Run: headless pygame with SDL's dummy video driver; simulated clock (each Clock.tick advances the game by its frame time, no real sleeping); random seed 0; keys injected as events and as key.get_pressed() state; mouse plan: one left click at the window centre at the start of phase 2, then a move to the lower-right quarter at the start of phase 3.
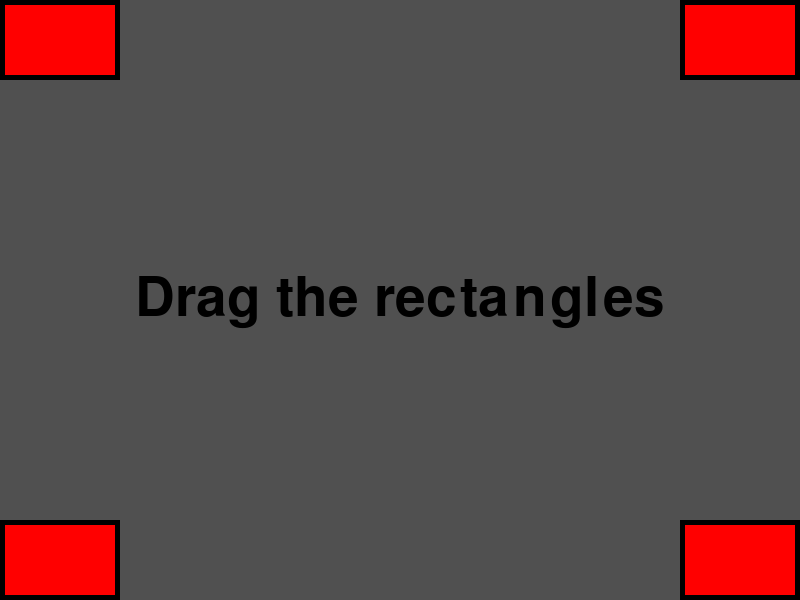
Frame 1 of 4 · flips 1–60 · no input
Frame 2 of 4 · flips 61–180 · clicked the window centre · tapped SPACE, RETURN · held RIGHT (→), D · screen unchanged from frame 1, image omitted
Frame 3 of 4 · flips 181–300 · moved the mouse to the lower-right quarter · held DOWN (↓), S · screen unchanged from frame 2, image omitted
Frame 4 of 4 · flips 301–420 · held LEFT (←), A, UP (↑), W · screen unchanged from frame 3, image omitted

The pygame program that drew these frames:

#!/usr/bin/env python

import pygame
from pygame.locals import *

## Settings
BACKGROUND = 80,80,80
RED = 255,0,0
WHITE = 255,255,255
GREEN = 0,255,0

SCREEN_SIZE = 800,600
RECT_SIZE = 120,80
FPS = 30

## initialize
pygame.init()
screen = pygame.display.set_mode(SCREEN_SIZE)

## setup game objects
bounds = screen.get_rect()

rects = [ pygame.Rect((0,0), RECT_SIZE),
          pygame.Rect((0,0), RECT_SIZE),
          pygame.Rect((0,0), RECT_SIZE),
          pygame.Rect((0,0), RECT_SIZE) ]

rects[0].topleft = bounds.topleft
rects[1].topright = bounds.topright
rects[2].bottomleft = bounds.bottomleft
rects[3].bottomright = bounds.bottomright

bigfont = pygame.font.Font(None, 80)

## game loop
clock = pygame.time.Clock()
done = False
grabbed = False
while not done:
    # input
    for evt in pygame.event.get():
        # quit
        if evt.type == QUIT:
            done = True
        elif evt.type == KEYDOWN and evt.key == K_ESCAPE:
            done = True
        # grab rect
        elif evt.type == MOUSEBUTTONDOWN:
            # find grabbed rect
            for rect in rects:
                if rect.collidepoint(pygame.mouse.get_pos()):
                    grabbed = rect

            # move grabbed rect to the top
            if grabbed:
                rects.remove(grabbed)
                rects.append(grabbed)

        elif evt.type == MOUSEBUTTONUP:
            grabbed = None

    # update
    if grabbed:
        grabbed.center = pygame.mouse.get_pos()
        grabbed.clamp_ip(bounds)

    # draw
    screen.fill(BACKGROUND)
    
    # instructions
    text = bigfont.render("Drag the rectangles", True, (0,0,0), BACKGROUND)
    loc = text.get_rect()
    loc.center = bounds.center
    screen.blit(text, loc)

    for rect in rects:
        others = rects[:]
        others.remove(rect)

        if rect == grabbed:
            color = WHITE
        elif rect.collidelist(others) != -1:
            color = GREEN
        else:
            color = RED

        pygame.draw.rect(screen, color, rect)
        pygame.draw.rect(screen, (0,0,0), rect, 5)

    # refresh
    pygame.display.flip()
    clock.tick(FPS)
